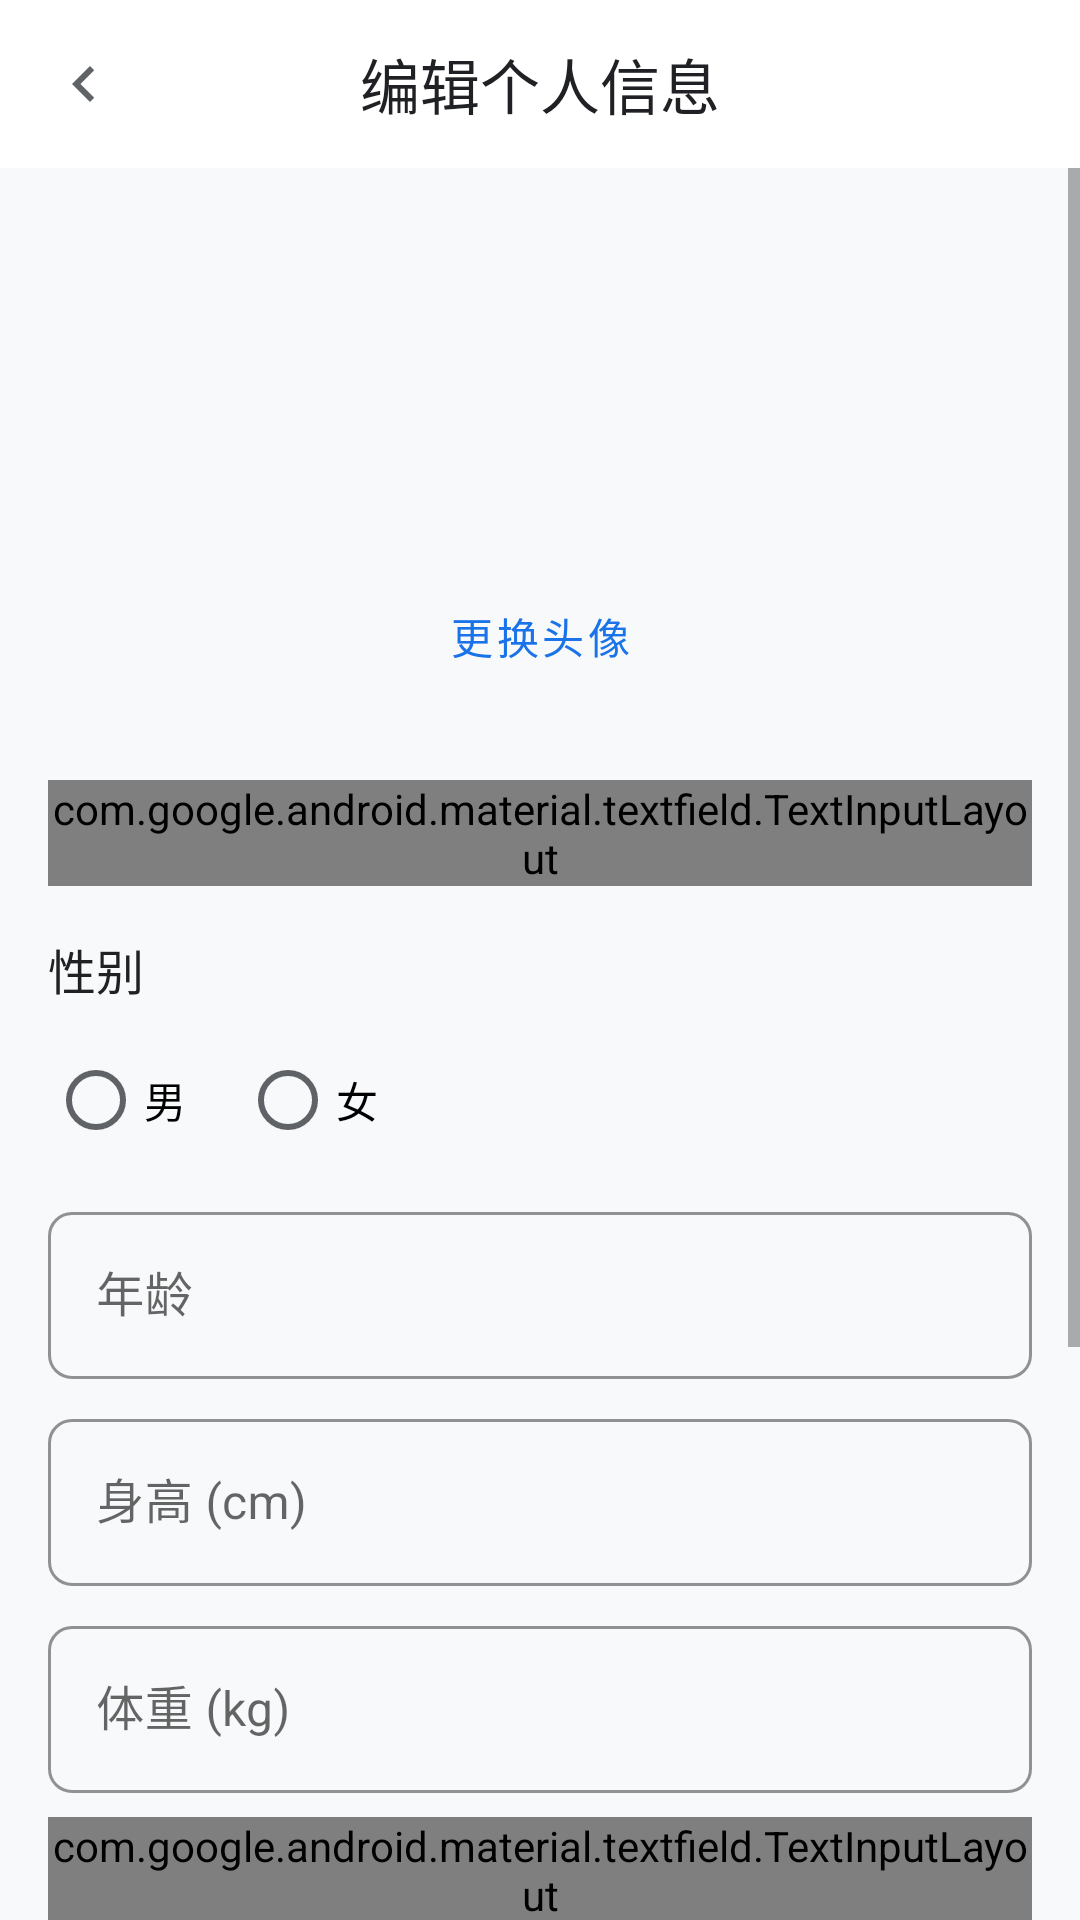

Android layout source for this screen:
<!-- AndroidManifest.xml: application theme Theme.MyApplication -->
<!-- res/layout/activity_edit_profile.xml -->
<?xml version="1.0" encoding="utf-8"?>
<LinearLayout xmlns:android="http://schemas.android.com/apk/res/android"
    xmlns:app="http://schemas.android.com/apk/res-auto"
    xmlns:tools="http://schemas.android.com/tools"
    android:layout_width="match_parent"
    android:layout_height="match_parent"
    android:orientation="vertical"
    android:background="@color/colorBackground"
    tools:context=".ui.profile.EditProfileActivity">

    
    <com.google.android.material.appbar.AppBarLayout
        android:id="@+id/app_bar_layout"
        android:layout_width="match_parent"
        android:layout_height="wrap_content"
        android:background="@color/colorSurface"
        android:elevation="0dp">

        <androidx.appcompat.widget.Toolbar
            android:id="@+id/toolbar"
            android:layout_width="match_parent"
            android:layout_height="?attr/actionBarSize"
            app:navigationIcon="@drawable/ic_arrow_left">

            <TextView
                android:layout_width="wrap_content"
                android:layout_height="wrap_content"
                android:layout_gravity="center"
                android:text="编辑个人信息"
                android:textAppearance="@style/TextAppearance.MyApplication.Headline3"
                android:textColor="@color/colorTextPrimary" />

        </androidx.appcompat.widget.Toolbar>
    </com.google.android.material.appbar.AppBarLayout>

    <ScrollView
        android:layout_width="match_parent"
        android:layout_height="match_parent">

        <LinearLayout
            android:layout_width="match_parent"
            android:layout_height="wrap_content"
            android:orientation="vertical"
            android:padding="16dp">

        
        <LinearLayout
            android:layout_width="match_parent"
            android:layout_height="wrap_content"
            android:gravity="center"
            android:orientation="vertical"
            android:padding="16dp">

            <ImageView
                android:id="@+id/iv_avatar"
                android:layout_width="100dp"
                android:layout_height="100dp"
                android:scaleType="centerCrop"
                android:src="@drawable/ic_person"
                android:background="@drawable/circle_bg" />

            <Button
                android:id="@+id/btn_change_avatar"
                style="@style/Widget.MaterialComponents.Button.TextButton"
                android:layout_width="wrap_content"
                android:layout_height="wrap_content"
                android:text="更换头像"
                android:textColor="@color/colorPrimary" />

        </LinearLayout>

        
        <com.google.android.material.textfield.TextInputLayout
            android:layout_width="match_parent"
            android:layout_height="wrap_content"
            android:layout_marginTop="8dp"
            android:hint="用户名"
            app:startIconDrawable="@drawable/ic_person">

            <com.google.android.material.textfield.TextInputEditText
                android:id="@+id/et_username"
                android:layout_width="match_parent"
                android:layout_height="wrap_content"
                android:enabled="false"
                android:inputType="text" />

        </com.google.android.material.textfield.TextInputLayout>


        
        <TextView
            android:layout_width="wrap_content"
            android:layout_height="wrap_content"
            android:layout_marginTop="16dp"
            android:text="性别"
            android:textColor="@color/colorText"
            android:textSize="16sp" />

        <RadioGroup
            android:id="@+id/rg_gender"
            android:layout_width="match_parent"
            android:layout_height="wrap_content"
            android:layout_marginTop="8dp"
            android:orientation="horizontal">

            <RadioButton
                android:id="@+id/rb_male"
                android:layout_width="wrap_content"
                android:layout_height="wrap_content"
                android:layout_marginEnd="16dp"
                android:text="男" />

            <RadioButton
                android:id="@+id/rb_female"
                android:layout_width="wrap_content"
                android:layout_height="wrap_content"
                android:text="女" />

        </RadioGroup>

        
        <com.google.android.material.textfield.TextInputLayout
            android:layout_width="match_parent"
            android:layout_height="wrap_content"
            android:layout_marginTop="8dp"
            android:hint="年龄">

            <com.google.android.material.textfield.TextInputEditText
                android:id="@+id/et_age"
                android:layout_width="match_parent"
                android:layout_height="wrap_content"
                android:inputType="number" />

        </com.google.android.material.textfield.TextInputLayout>

        
        <com.google.android.material.textfield.TextInputLayout
            android:layout_width="match_parent"
            android:layout_height="wrap_content"
            android:layout_marginTop="8dp"
            android:hint="身高 (cm)">

            <com.google.android.material.textfield.TextInputEditText
                android:id="@+id/et_height"
                android:layout_width="match_parent"
                android:layout_height="wrap_content"
                android:inputType="numberDecimal" />

        </com.google.android.material.textfield.TextInputLayout>

        
        <com.google.android.material.textfield.TextInputLayout
            android:layout_width="match_parent"
            android:layout_height="wrap_content"
            android:layout_marginTop="8dp"
            android:hint="体重 (kg)">

            <com.google.android.material.textfield.TextInputEditText
                android:id="@+id/et_weight"
                android:layout_width="match_parent"
                android:layout_height="wrap_content"
                android:inputType="numberDecimal" />

        </com.google.android.material.textfield.TextInputLayout>

        
        <com.google.android.material.textfield.TextInputLayout
            android:layout_width="match_parent"
            android:layout_height="wrap_content"
            android:layout_marginTop="8dp"
            android:hint="电话"
            app:startIconDrawable="@drawable/ic_phone">

            <com.google.android.material.textfield.TextInputEditText
                android:id="@+id/et_phone"
                android:layout_width="match_parent"
                android:layout_height="wrap_content"
                android:inputType="phone" />

        </com.google.android.material.textfield.TextInputLayout>

        
        <com.google.android.material.textfield.TextInputLayout
            android:layout_width="match_parent"
            android:layout_height="wrap_content"
            android:layout_marginTop="8dp"
            android:hint="邮箱"
            app:startIconDrawable="@drawable/ic_email">

            <com.google.android.material.textfield.TextInputEditText
                android:id="@+id/et_email"
                android:layout_width="match_parent"
                android:layout_height="wrap_content"
                android:inputType="textEmailAddress" />

        </com.google.android.material.textfield.TextInputLayout>

        
        <com.google.android.material.textfield.TextInputLayout
            android:layout_width="match_parent"
            android:layout_height="wrap_content"
            android:layout_marginTop="8dp"
            android:hint="病历信息">

            <com.google.android.material.textfield.TextInputEditText
                android:id="@+id/et_medical_record"
                android:layout_width="match_parent"
                android:layout_height="wrap_content"
                android:gravity="top"
                android:inputType="textMultiLine"
                android:lines="4" />

        </com.google.android.material.textfield.TextInputLayout>

        
        <Button
            android:id="@+id/btn_save"
            android:layout_width="match_parent"
            android:layout_height="wrap_content"
            android:layout_marginTop="24dp"
            android:text="保存" />

    </LinearLayout>

</ScrollView> 

</LinearLayout>
<!-- resources referenced by this layout -->
<resources>
  <color name="colorBackground">#F8F9FA</color>
  <color name="colorPrimary">#1A73E8</color>
  <color name="colorSurface">#FFFFFF</color>
  <color name="colorText">#202124</color>
  <color name="colorTextPrimary">#202124</color>
  <!-- drawable ic_arrow_left (drawable) -->
  <vector xmlns:android="http://schemas.android.com/apk/res/android"
      android:width="24dp"
      android:height="24dp"
      android:viewportWidth="24.0"
      android:viewportHeight="24.0"
      android:tint="?attr/colorControlNormal">
      <path
          android:fillColor="@android:color/white"
          android:pathData="M15.41,16.59L10.83,12L15.41,7.41L14,6l-6,6l6,6z"/>
  </vector>
  <!-- drawable ic_email (drawable) -->
  <?xml version="1.0" encoding="utf-8"?>
  <vector xmlns:android="http://schemas.android.com/apk/res/android"
      android:width="24dp"
      android:height="24dp"
      android:viewportWidth="24.0"
      android:viewportHeight="24.0">
      <path
          android:fillColor="#FF000000"
          android:pathData="M20,4H4c-1.1,0 -1.99,0.9 -1.99,2L2,18c0,1.1 0.9,2 2,2h16c1.1,0 2,-0.9 2,-2V6c0,-1.1 -0.9,-2 -2,-2zM20,8l-8,5 -8,-5V6l8,5 8,-5v2z"/>
  </vector>
  <!-- drawable ic_person (drawable) -->
  <?xml version="1.0" encoding="utf-8"?>
  <vector xmlns:android="http://schemas.android.com/apk/res/android"
      android:width="@dimen/_24sdp"
      android:height="@dimen/_24sdp"
      android:viewportWidth="24.0"
      android:viewportHeight="24.0">
      <path
          android:fillColor="#FF000000"
          android:pathData="M12,12c2.21,0 4,-1.79 4,-4s-1.79,-4 -4,-4 -4,1.79 -4,4 1.79,4 4,4zM12,14c-2.67,0 -8,1.34 -8,4v2h16v-2c0,-2.66 -5.33,-4 -8,-4z"/>
  </vector>
  <style name="TextAppearance.MyApplication.Headline3" parent="TextAppearance.MaterialComponents.Headline3">
          
          <item name="android:textSize">20sp</item>
          <item name="android:textColor">@color/colorTextPrimary</item>
      </style>
  <color name="colorPrimaryDark">#0D47A1</color>
  <color name="colorWhite">#FFFFFF</color>
  <color name="colorAccent">#00BFA5</color>
  <color name="colorAccentLight">#5DF2D6</color>
  <color name="colorBlack">#000000</color>
  <color name="colorTextSecondary">#5F6368</color>
  <style name="Widget.MyApplication.TextInputLayout" parent="Widget.MaterialComponents.TextInputLayout.OutlinedBox">
          <item name="boxStrokeColor">@color/colorPrimary</item>
          <item name="hintTextColor">@color/colorPrimary</item>
          <item name="boxCornerRadiusBottomEnd">8dp</item>
          <item name="boxCornerRadiusBottomStart">8dp</item>
          <item name="boxCornerRadiusTopEnd">8dp</item>
          <item name="boxCornerRadiusTopStart">8dp</item>
          <item name="errorTextColor">@color/colorError</item>
      </style>
  <style name="Widget.MyApplication.CardView" parent="Widget.MaterialComponents.CardView">
          <item name="cardBackgroundColor">@color/colorCardBackground</item>
          <item name="cardCornerRadius">12dp</item>
          <item name="cardElevation">4dp</item>
          <item name="contentPadding">16dp</item>
          <item name="android:layout_margin">8dp</item>
      </style>
  <style name="Widget.MyApplication.BottomNavigationView" parent="Widget.MaterialComponents.BottomNavigationView">
          <item name="itemIconTint">@color/bottom_nav_item_color</item>
          <item name="itemTextColor">@color/bottom_nav_item_color</item>
          <item name="itemRippleColor">@color/colorPrimaryLight</item>
          <item name="elevation">8dp</item>
          <item name="labelVisibilityMode">labeled</item>
      </style>
  <color name="colorError">#DB4437</color>
  <color name="colorCardBackground">#FFFFFF</color>
  <color name="colorPrimaryLight">#64B5F6</color>
</resources>
